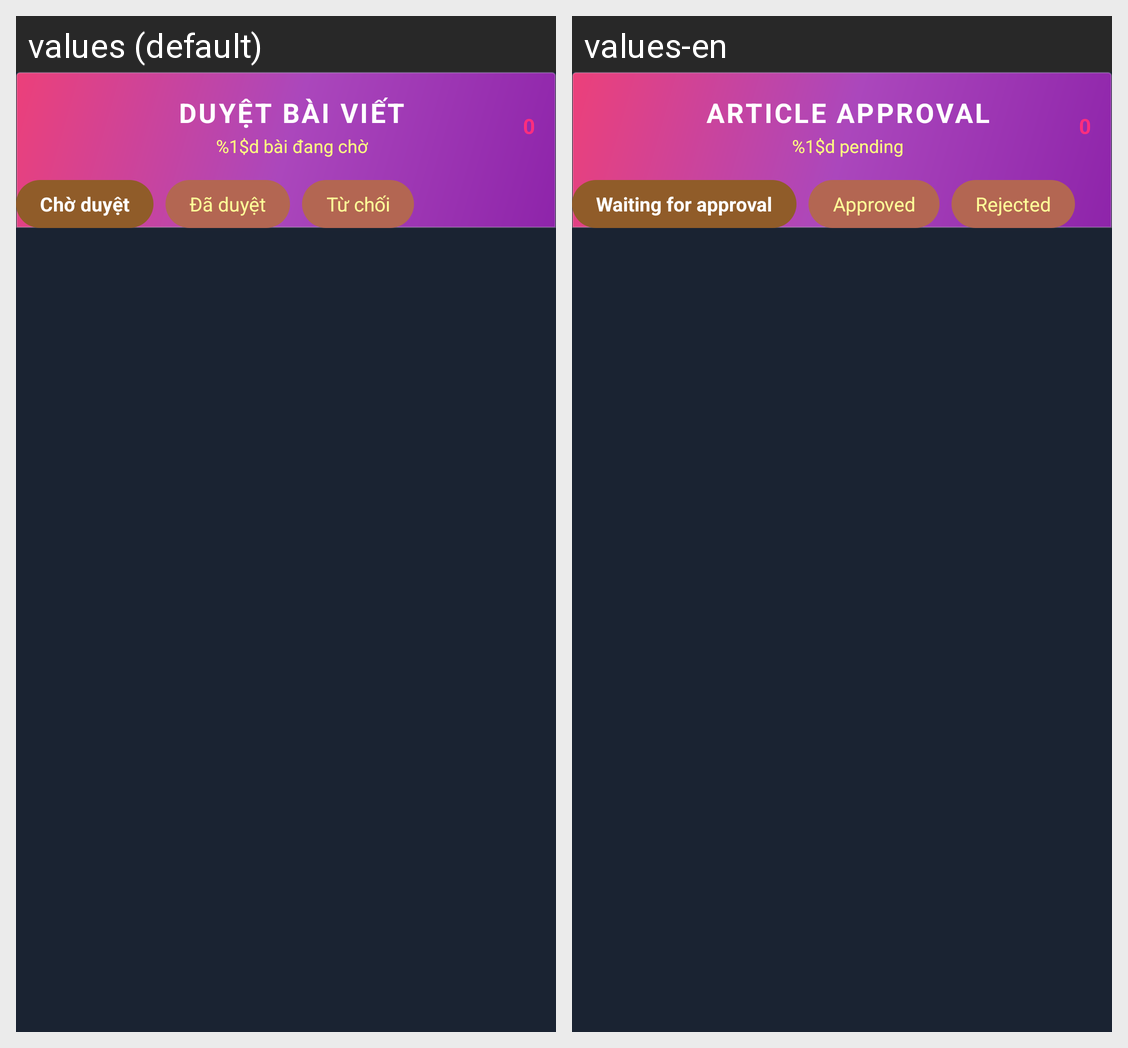

The Android screen above is rendered under two locales of the same app. Produce the string resources it draws, with the default and per-locale values.
Android screen res/layout/activity_approve_article.xml rendered under 2 locales, left to right: values (default), values-en. Device: Nexus 5 (rendered at 1080×1920; each locale shown at half size, 540×960, under a caption strip naming it); theme Theme.AppTapchikhoakhoc.
Strings drawn on this screen, with the default value and each locale's value (text and hints the layout hard-codes, and strings that could not be matched under every locale, appear in the picture but are not listed):

approve_title
  values: DUYỆT BÀI VIẾT
  values-en: ARTICLE APPROVAL

approve_pending_count
  values: %1$d bài đang chờ
  values-en: %1$d pending

approve_tab_all
  values: Chờ duyệt
  values-en: Waiting for approval

approve_tab_approved
  values: Đã duyệt
  values-en: Approved

approve_tab_rejected
  values: Từ chối
  values-en: Rejected
